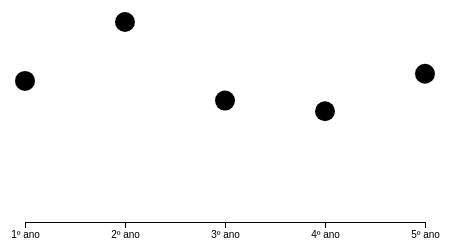
D3 v6 page, settled after 360 driven frames (6 s of simulated time); the page loaded 1 data file(s).


        let width = 500;
        let height = 300;
        let margin = 50;
        
        function draw(data) {
            let w = 500, h = 400;
       
            let svg = d3.select('body').append('svg')
                .attr('width', w)
                .attr('height', h);

            // The scale does not have extent, as it need all the values
            let x_extent = data.map(d => d.Ano);
            let x_scale = d3.scalePoint()
                .range([margin, width - margin])
                .domain(x_extent);

            let y_extent = d3.extent(data, d => d.Numero_de_Alunos);
            let y_scale = d3.scaleLinear()
                .range([height - margin, margin])
                .domain([0, y_extent[1]]);

            let x_axis = d3.axisBottom(x_scale);
            d3.select("svg")
                .append("g")
                .attr("class", "x axis")
                .attr("transform", "translate(0," + (height - margin) + ")")
                .call(x_axis);

            let circles = svg.selectAll("circle")
                .data(data)
                .join("circle")
                    .attr("cx", d => x_scale(d.Ano))
                    .attr("cy", d => y_scale(d.Numero_de_Alunos))
                    .attr("r",  10);
        }
    

        d3.json("MIECT_Alunos_Ano.json")
            .then(draw)
            .catch(function(err){console.log(err)});
    

### data: MIECT_Alunos_Ano.json
[
 {
  "Ano": "1º ano",
  "Numero_de_Alunos": 79
 },
 {
  "Ano": "2º ano",
  "Numero_de_Alunos": 112
 },
 {
  "Ano": "3º ano",
  "Numero_de_Alunos": 68
 },
 {
  "Ano": "4º ano",
  "Numero_de_Alunos": 62
 },
 {
  "Ano": "5º ano",
  "Numero_de_Alunos": 83
 }
]